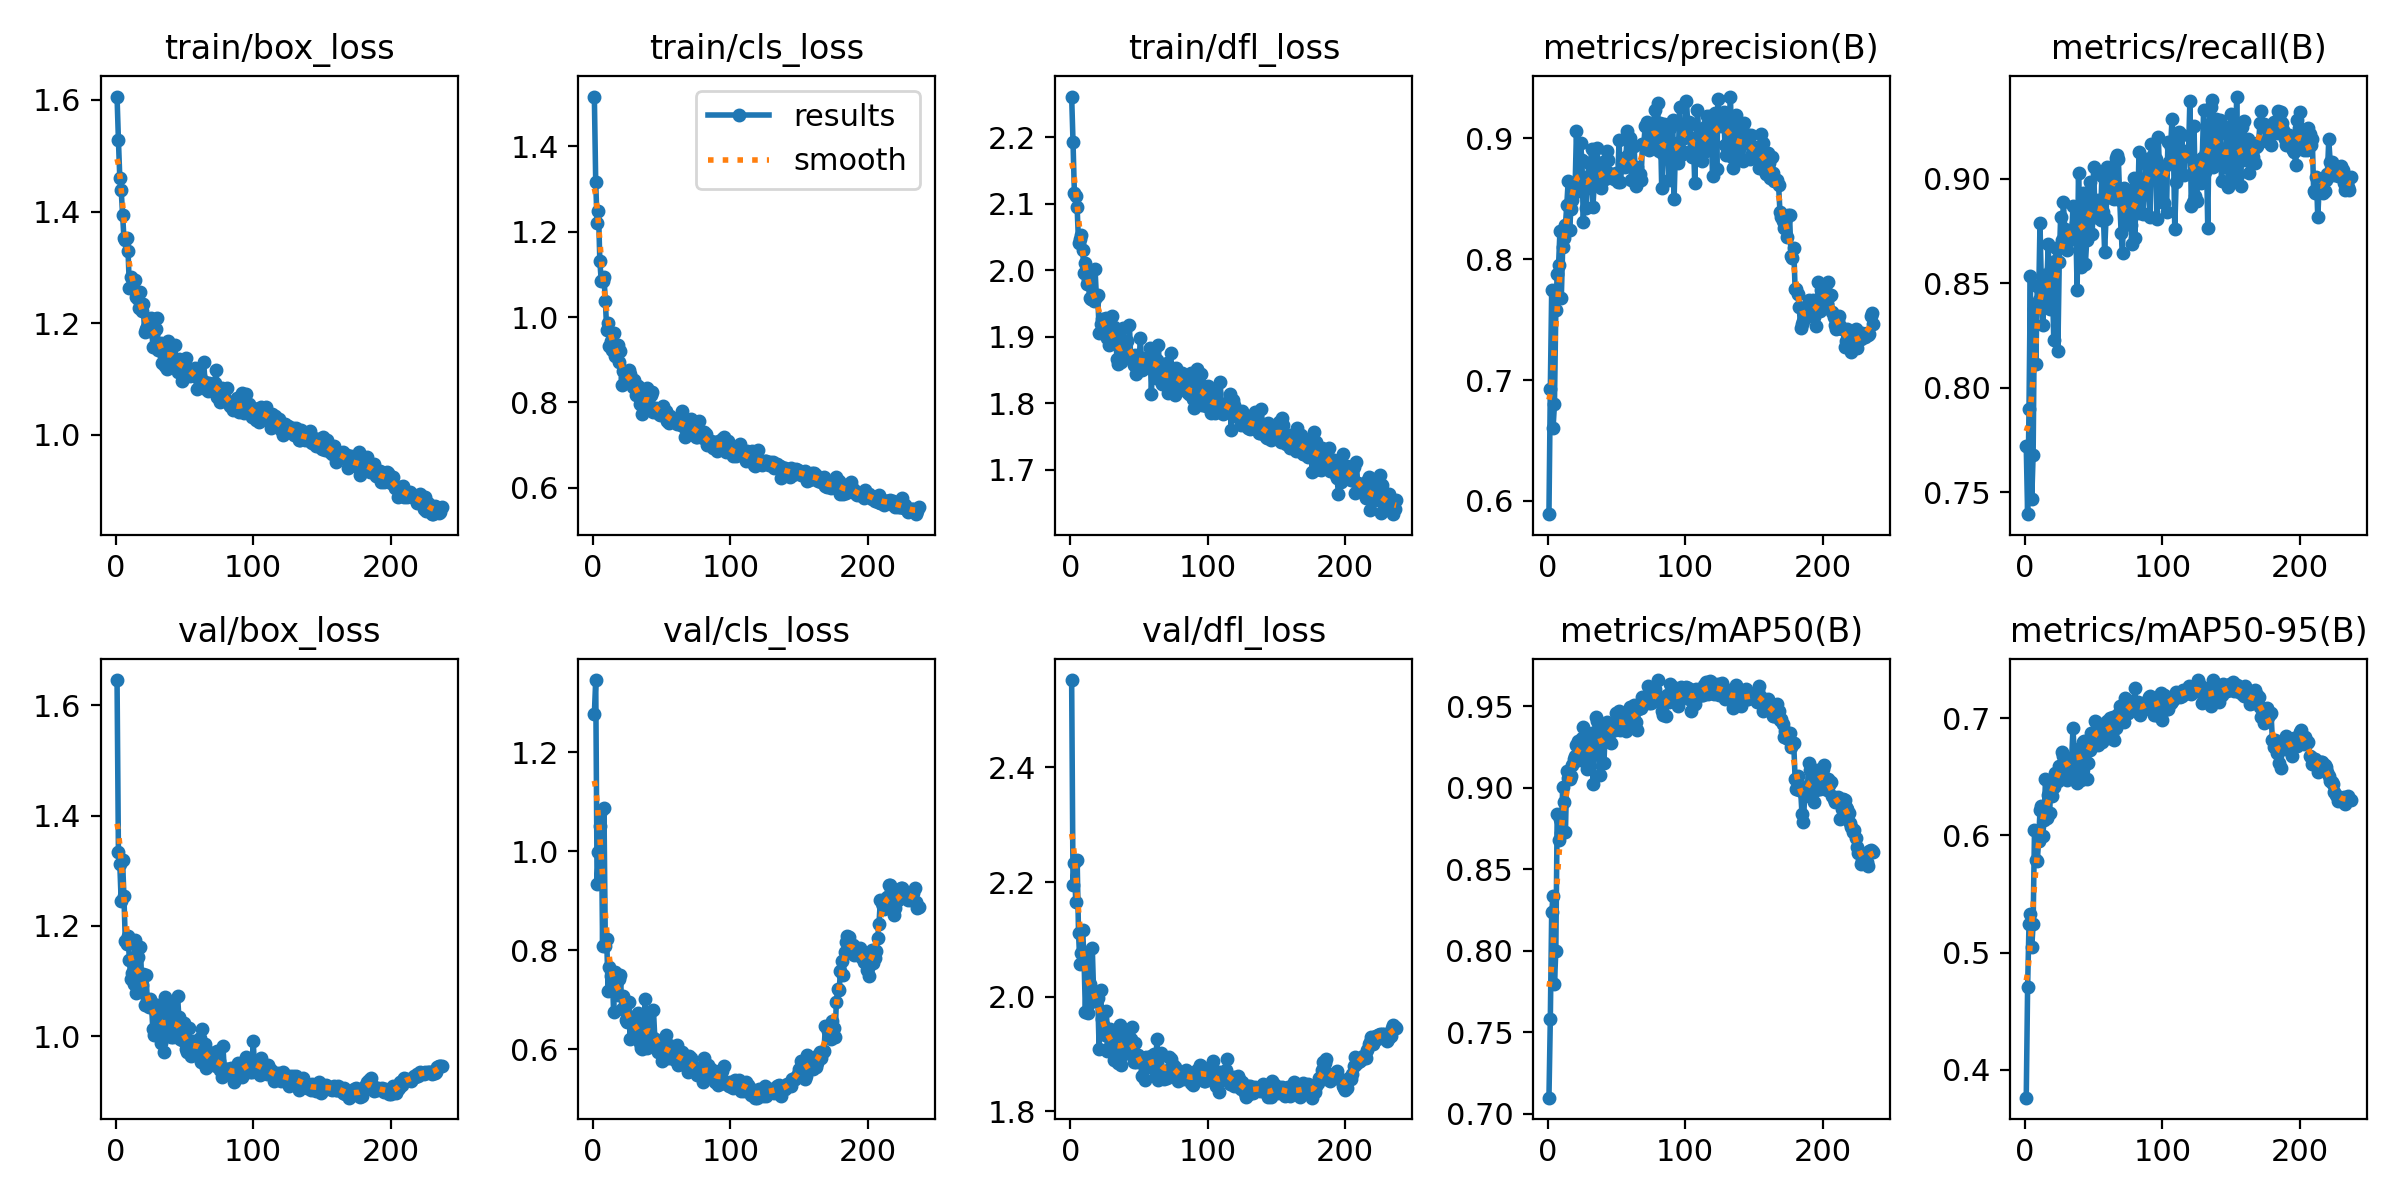

Data behind this chart, as committed beside it:
epoch, time, train/box_loss, train/cls_loss, train/dfl_loss, metrics/precision(B), metrics/recall(B), metrics/mAP50(B), metrics/mAP50-95(B), val/box_loss, val/cls_loss, val/dfl_loss, lr/pg0, lr/pg1, lr/pg2
1, 132.7, 1.606, 1.517, 2.261, 0.5891, 0.7721, 0.7097, 0.3763, 1.646, 1.277, 2.553, 0.07005, 0.003328, 0.003328
2, 228.4, 1.528, 1.315, 2.193, 0.6928, 0.7396, 0.7581, 0.4711, 1.333, 1.346, 2.195, 0.04003, 0.006639, 0.006639
3, 320.3, 1.461, 1.221, 2.116, 0.7742, 0.7898, 0.8237, 0.5243, 1.312, 0.9338, 2.234, 0.009982, 0.009929, 0.009929
4, 411.8, 1.439, 1.249, 2.111, 0.6605, 0.8533, 0.8333, 0.5327, 1.245, 0.9991, 2.165, 0.009901, 0.009901, 0.009901
5, 503.3, 1.394, 1.131, 2.095, 0.68, 0.7468, 0.7793, 0.5045, 1.319, 1.051, 2.239, 0.009868, 0.009868, 0.009868
6, 594.4, 1.353, 1.085, 2.041, 0.7582, 0.7679, 0.7999, 0.5242, 1.254, 1.082, 2.111, 0.009835, 0.009835, 0.009835
7, 685.4, 1.349, 1.085, 2.048, 0.7874, 0.8378, 0.8839, 0.6042, 1.173, 0.8083, 2.058, 0.009802, 0.009802, 0.009802
8, 776.6, 1.352, 1.094, 2.053, 0.7953, 0.8112, 0.8678, 0.579, 1.167, 1.087, 2.077, 0.009769, 0.009769, 0.009769
9, 867.6, 1.329, 1.037, 2.031, 0.8231, 0.8489, 0.8809, 0.5784, 1.181, 0.8091, 2.116, 0.009736, 0.009736, 0.009736
10, 958.6, 1.263, 0.9699, 1.996, 0.7683, 0.8422, 0.8723, 0.5948, 1.138, 0.8228, 2.066, 0.009703, 0.009703, 0.009703
11, 1050, 1.283, 0.985, 2.011, 0.8103, 0.8786, 0.9004, 0.6212, 1.103, 0.7174, 1.973, 0.00967, 0.00967, 0.00967
12, 1141, 1.262, 0.9325, 1.98, 0.8176, 0.8492, 0.891, 0.6248, 1.115, 0.7669, 2.059, 0.009637, 0.009637, 0.009637
13, 1232, 1.275, 0.9439, 1.987, 0.8284, 0.83, 0.8729, 0.5999, 1.094, 0.749, 1.972, 0.009604, 0.009604, 0.009604
14, 1323, 1.276, 0.9221, 1.959, 0.8452, 0.8542, 0.9105, 0.6132, 1.174, 0.7551, 2.022, 0.009571, 0.009571, 0.009571
15, 1414, 1.247, 0.9621, 1.957, 0.865, 0.8387, 0.9061, 0.6478, 1.079, 0.6761, 1.992, 0.009538, 0.009538, 0.009538
16, 1505, 1.243, 0.9075, 1.958, 0.8244, 0.8503, 0.9055, 0.6151, 1.144, 0.7561, 2.085, 0.009505, 0.009505, 0.009505
17, 1596, 1.228, 0.9278, 1.954, 0.8417, 0.8686, 0.907, 0.6341, 1.101, 0.7314, 2.006, 0.009472, 0.009472, 0.009472
18, 1688, 1.255, 0.9344, 2.002, 0.8486, 0.8376, 0.9138, 0.6195, 1.162, 0.7097, 1.995, 0.009439, 0.009439, 0.009439
19, 1779, 1.223, 0.8951, 1.961, 0.8603, 0.8568, 0.9177, 0.6462, 1.092, 0.7427, 1.994, 0.009406, 0.009406, 0.009406
20, 1870, 1.234, 0.9206, 1.963, 0.8585, 0.8517, 0.9195, 0.6337, 1.113, 0.7499, 1.997, 0.009373, 0.009373, 0.009373
21, 1961, 1.184, 0.8414, 1.906, 0.9063, 0.8228, 0.9263, 0.6414, 1.056, 0.6808, 1.908, 0.00934, 0.00934, 0.00934
22, 2053, 1.189, 0.8742, 1.92, 0.8643, 0.8606, 0.9287, 0.6529, 1.11, 0.7086, 2.011, 0.009307, 0.009307, 0.009307
23, 2144, 1.193, 0.8561, 1.927, 0.8561, 0.8669, 0.9168, 0.6476, 1.067, 0.6865, 1.961, 0.009274, 0.009274, 0.009274
24, 2235, 1.199, 0.8572, 1.917, 0.8958, 0.8175, 0.9232, 0.6465, 1.053, 0.6589, 1.953, 0.009241, 0.009241, 0.009241
25, 2326, 1.187, 0.8511, 1.907, 0.8817, 0.8604, 0.9305, 0.6592, 1.067, 0.6556, 1.933, 0.009208, 0.009208, 0.009208
26, 2417, 1.209, 0.8759, 1.929, 0.8307, 0.8816, 0.9374, 0.6584, 1.063, 0.695, 1.975, 0.009175, 0.009175, 0.009175
27, 2508, 1.158, 0.8659, 1.898, 0.8672, 0.8705, 0.9266, 0.6713, 1.012, 0.6219, 1.905, 0.009142, 0.009142, 0.009142
28, 2599, 1.186, 0.853, 1.888, 0.8423, 0.8888, 0.9235, 0.6673, 1.002, 0.6552, 1.91, 0.009109, 0.009109, 0.009109
29, 2690, 1.19, 0.8361, 1.914, 0.8585, 0.8758, 0.9117, 0.6516, 1.041, 0.6654, 1.945, 0.009076, 0.009076, 0.009076
30, 2781, 1.209, 0.8513, 1.932, 0.8799, 0.8692, 0.9288, 0.664, 1.057, 0.6525, 1.913, 0.009043, 0.009043, 0.009043
31, 2872, 1.151, 0.8182, 1.895, 0.8692, 0.866, 0.9133, 0.6474, 1.047, 0.6546, 1.931, 0.00901, 0.00901, 0.00901
32, 2964, 1.162, 0.8391, 1.915, 0.8913, 0.874, 0.9336, 0.664, 1.041, 0.6284, 1.89, 0.008977, 0.008977, 0.008977
33, 3056, 1.165, 0.839, 1.9, 0.8435, 0.8731, 0.9021, 0.6531, 0.9883, 0.6734, 1.927, 0.008944, 0.008944, 0.008944
34, 3146, 1.128, 0.7966, 1.867, 0.8641, 0.8713, 0.9319, 0.6655, 1.028, 0.6139, 1.918, 0.008911, 0.008911, 0.008911
35, 3237, 1.141, 0.8068, 1.86, 0.868, 0.8868, 0.9433, 0.6912, 0.9702, 0.6039, 1.884, 0.008878, 0.008878, 0.008878
36, 3328, 1.123, 0.7738, 1.865, 0.8917, 0.8719, 0.9411, 0.6677, 1.071, 0.6001, 1.95, 0.008845, 0.008845, 0.008845
37, 3419, 1.117, 0.7825, 1.863, 0.862, 0.8789, 0.9254, 0.6665, 1.01, 0.6107, 1.881, 0.008812, 0.008812, 0.008812
38, 3510, 1.168, 0.8218, 1.913, 0.8614, 0.8469, 0.908, 0.6445, 1.064, 0.7016, 1.941, 0.008779, 0.008779, 0.008779
39, 3601, 1.158, 0.8346, 1.888, 0.8591, 0.9028, 0.9363, 0.6739, 1.021, 0.6038, 1.901, 0.008746, 0.008746, 0.008746
40, 3692, 1.139, 0.7839, 1.887, 0.8802, 0.8787, 0.9335, 0.6748, 0.9979, 0.6456, 1.908, 0.008713, 0.008713, 0.008713
41, 3782, 1.158, 0.8154, 1.894, 0.8692, 0.8579, 0.9154, 0.6472, 1.05, 0.6745, 1.937, 0.00868, 0.00868, 0.00868
42, 3874, 1.13, 0.8179, 1.874, 0.8664, 0.8933, 0.9364, 0.6797, 0.9982, 0.6111, 1.915, 0.008647, 0.008647, 0.008647
43, 3968, 1.161, 0.8238, 1.918, 0.8894, 0.8828, 0.9402, 0.6804, 1.014, 0.6243, 1.93, 0.008614, 0.008614, 0.008614
44, 4061, 1.123, 0.7784, 1.866, 0.8819, 0.8593, 0.9323, 0.6742, 1.008, 0.679, 1.927, 0.008581, 0.008581, 0.008581
45, 4152, 1.112, 0.7811, 1.867, 0.871, 0.8706, 0.9327, 0.6481, 1.072, 0.6214, 1.948, 0.008548, 0.008548, 0.008548
46, 4243, 1.136, 0.7878, 1.857, 0.8692, 0.8898, 0.9274, 0.6617, 1.035, 0.6145, 1.885, 0.008515, 0.008515, 0.008515
47, 4334, 1.13, 0.7834, 1.873, 0.8677, 0.8982, 0.939, 0.6725, 0.9954, 0.5955, 1.919, 0.008482, 0.008482, 0.008482
48, 4425, 1.097, 0.7734, 1.844, 0.8663, 0.882, 0.9394, 0.6876, 0.9936, 0.6102, 1.887, 0.008449, 0.008449, 0.008449
49, 4516, 1.126, 0.771, 1.86, 0.8673, 0.8734, 0.9357, 0.679, 1.001, 0.6132, 1.899, 0.008416, 0.008416, 0.008416
50, 4606, 1.127, 0.7761, 1.861, 0.8715, 0.9055, 0.9458, 0.6836, 1.024, 0.5774, 1.892, 0.008383, 0.008383, 0.008383
51, 4697, 1.137, 0.7924, 1.899, 0.8638, 0.8827, 0.9431, 0.6973, 0.9767, 0.6032, 1.889, 0.00835, 0.00835, 0.00835
52, 4788, 1.117, 0.772, 1.851, 0.8988, 0.8818, 0.9468, 0.6969, 0.9712, 0.6033, 1.862, 0.008317, 0.008317, 0.008317
53, 4879, 1.118, 0.779, 1.868, 0.8635, 0.89, 0.9355, 0.6771, 1.015, 0.6288, 1.888, 0.008284, 0.008284, 0.008284
54, 4970, 1.106, 0.7565, 1.854, 0.8798, 0.8811, 0.9398, 0.6931, 0.9733, 0.5825, 1.855, 0.008251, 0.008251, 0.008251
55, 5061, 1.111, 0.751, 1.858, 0.8767, 0.8803, 0.9402, 0.6928, 0.9641, 0.6081, 1.894, 0.008218, 0.008218, 0.008218
56, 5151, 1.113, 0.7678, 1.865, 0.8761, 0.9014, 0.9368, 0.6801, 0.9905, 0.5819, 1.877, 0.008185, 0.008185, 0.008185
57, 5242, 1.107, 0.76, 1.868, 0.8846, 0.884, 0.9346, 0.6873, 0.98, 0.5993, 1.889, 0.008152, 0.008152, 0.008152
58, 5333, 1.12, 0.756, 1.884, 0.9061, 0.8651, 0.9437, 0.6899, 0.9781, 0.5873, 1.877, 0.008119, 0.008119, 0.008119
59, 5424, 1.081, 0.7559, 1.815, 0.8871, 0.8808, 0.9401, 0.6881, 0.99, 0.6037, 1.896, 0.008086, 0.008086, 0.008086
60, 5515, 1.102, 0.7605, 1.87, 0.9001, 0.9058, 0.9496, 0.6973, 0.9815, 0.5784, 1.88, 0.008053, 0.008053, 0.008053
... 177 more rows
